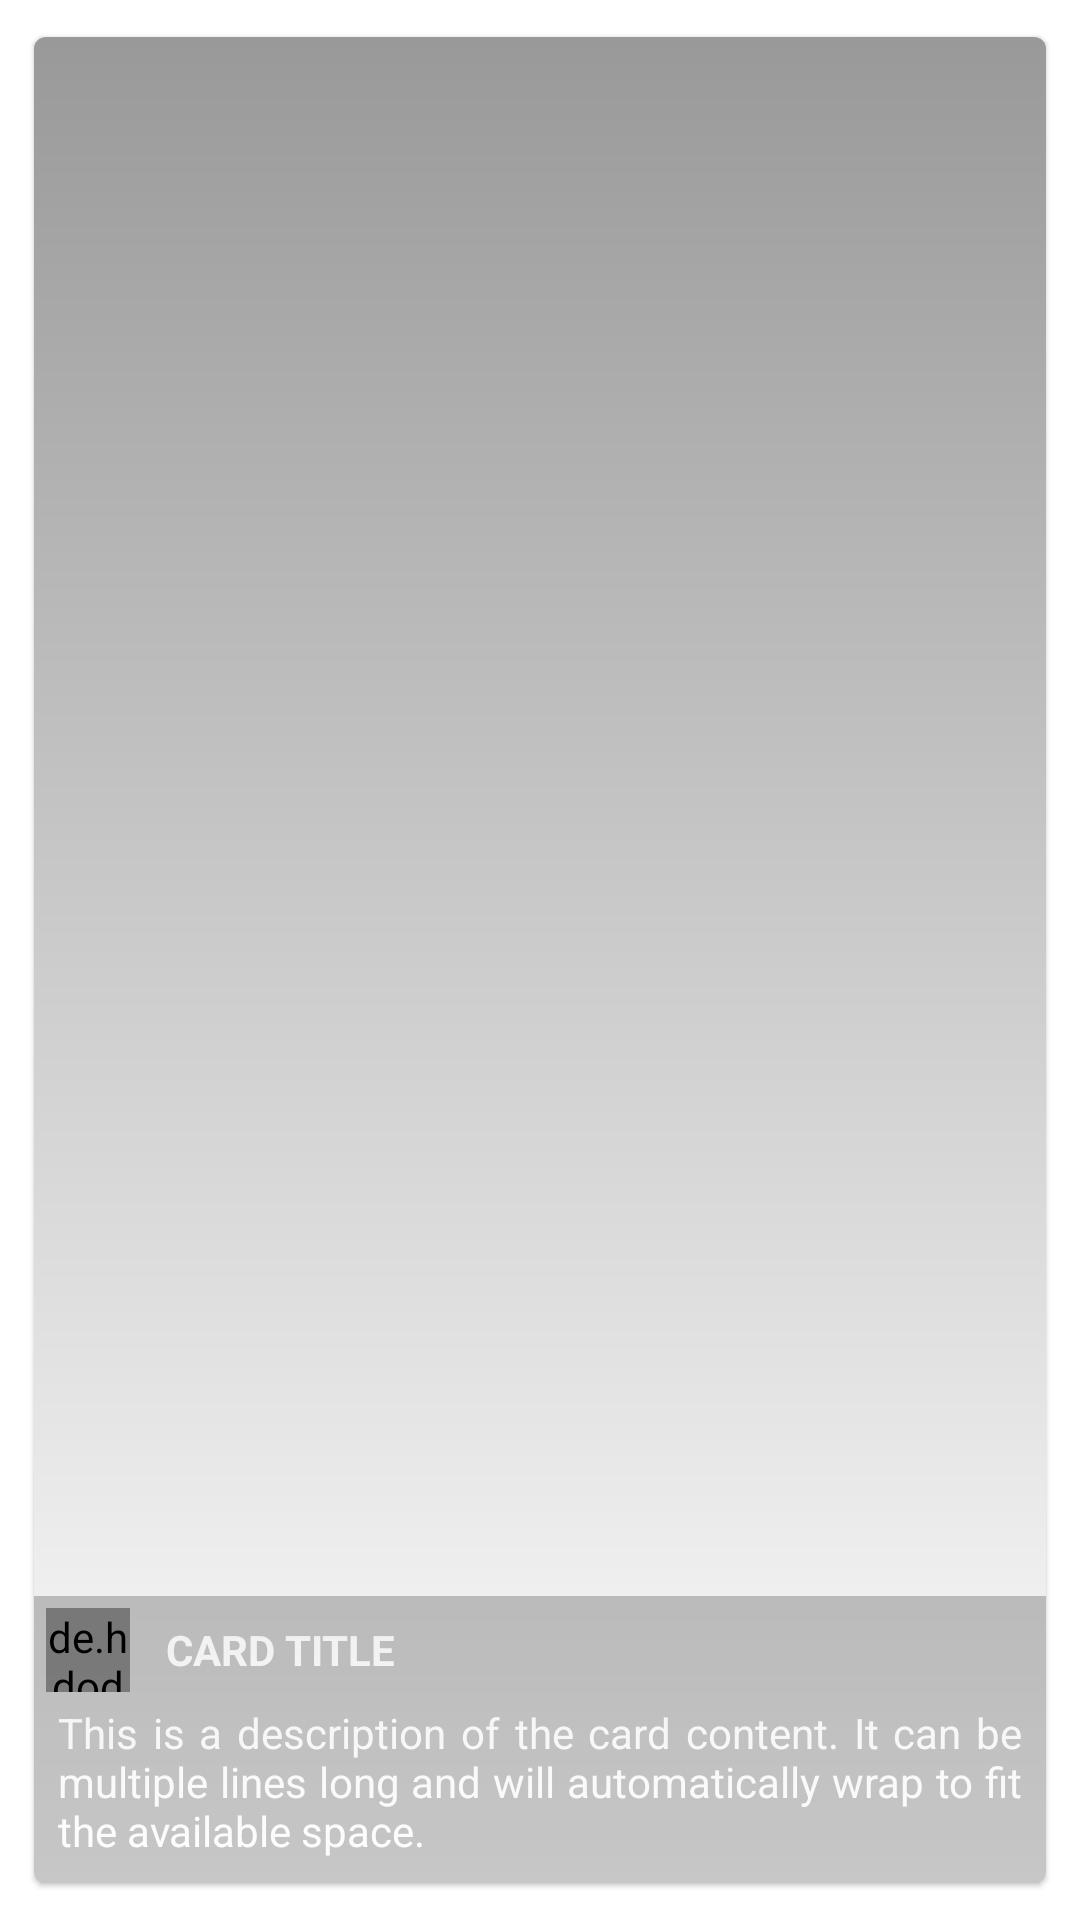

Here is an Android app screen rendered from its layout file. Give the layout XML and the strings, colors and styles it references.
<!-- AndroidManifest.xml: application theme AppTheme -->
<!-- res/layout/fragment_main_menu.xml -->
<FrameLayout xmlns:android="http://schemas.android.com/apk/res/android"
    xmlns:app="http://schemas.android.com/apk/res-auto"
    xmlns:tools="http://schemas.android.com/tools"
    android:layout_width="match_parent"
    android:layout_height="match_parent">

    <androidx.cardview.widget.CardView
        android:id="@+id/img2imgCardView"
        android:layout_width="match_parent"
        android:layout_height="wrap_content"
        android:layout_margin="8dp"
        android:clickable="true"
        android:foreground="?attr/selectableItemBackground"
        app:cardBackgroundColor="@color/white"
        app:cardCornerRadius="4dp"
        app:cardElevation="1dp"
        app:cardUseCompatPadding="true">

        <RelativeLayout
            android:layout_width="match_parent"
            android:layout_height="match_parent"
            android:orientation="vertical">


            
            <FrameLayout
                android:layout_width="match_parent"
                android:layout_height="match_parent">

                <ImageView
                    android:id="@+id/item_thumb"
                    android:layout_width="match_parent"
                    android:layout_height="match_parent"
                    android:background="@drawable/rounded_corner_background"
                    android:scaleType="centerCrop" />

                

            </FrameLayout>
            
            <LinearLayout
                android:id="@+id/item_title_row"
                android:layout_width="match_parent"
                android:layout_height="wrap_content"
                android:layout_above="@+id/item_description"
                android:background="@color/semi_white"
                android:gravity="center_vertical"
                android:orientation="horizontal"
                android:padding="4dp">

                <de.hdodenhof.circleimageview.CircleImageView
                    android:id="@+id/item_title_icon"
                    android:layout_width="28dp"
                    android:layout_height="28dp"
                    android:layout_marginEnd="12dp"
                    android:src="@drawable/pro_icon_24" />

                <TextView
                    android:id="@+id/item_title"
                    android:layout_width="0dp"
                    android:layout_height="wrap_content"
                    android:layout_weight="1"
                    android:text="Card Title"
                    android:textAllCaps="true"
                    android:gravity="center_vertical"
                    android:textColor="@color/white"
                    android:textStyle="bold" />

                
                <ImageView
                    android:id="@+id/action_button"
                    android:layout_width="24dp"
                    android:layout_height="24dp"
                    android:src="@drawable/ic_baseline_arrow_forward_24"
                    app:tint="@color/white" />
            </LinearLayout>

            
            <TextView
                android:id="@+id/item_description"
                android:layout_width="match_parent"
                android:layout_height="wrap_content"
                android:layout_alignParentBottom="true"
                android:background="@color/semi_white"
                android:ellipsize="end"
                android:justificationMode="inter_word"
                android:maxLines="3"
                android:minLines="3"
                android:paddingLeft="8dp"
                android:paddingRight="8dp"
                android:paddingBottom="8dp"
                android:text="@string/demo_description"
                android:textColor="@color/white"
                android:textSize="14sp" />

            <View
                android:layout_width="match_parent"
                android:layout_height="match_parent"
                android:background="@drawable/gradient_overlay" />

        </RelativeLayout>
    </androidx.cardview.widget.CardView>
</FrameLayout>
<!-- resources referenced by this layout -->
<resources>
  <color name="semi_white">#70808080</color>
  <color name="white">#FFFFFFFF</color>
  <!-- drawable gradient_overlay (drawable) -->
  <?xml version="1.0" encoding="utf-8"?>
  <layer-list xmlns:android="http://schemas.android.com/apk/res/android">
      <item>
          <shape>
              <gradient
                  android:angle="90"
                  android:endColor="#66000000"
                  android:startColor="#00000000" />
          </shape>
      </item>
  </layer-list>
  <!-- drawable pro_icon_24 (drawable) -->
  <?xml version="1.0" encoding="utf-8"?>
  <vector xmlns:android="http://schemas.android.com/apk/res/android"
      android:width="24dp"
      android:height="24dp"
      android:viewportWidth="24"
      android:viewportHeight="24">
  
      
      <path
          android:fillColor="@color/yellow"
          android:pathData="M4,16h16l-2,3H6l-2,-3z" />
  
      
      <path
          android:fillColor="@color/yellow"
          android:pathData="M6,15L4,9L7.5,12.5L9,8L12,11L15,8l1.5,4.5L20,9l-2,6z" />
  
      
      <path
          android:fillColor="@color/yellow"
          android:pathData="M12,13m-1.5,0a1.5,1.5 0 1,0 3,0a1.5,1.5 0 1,0 -3,0" />
  
      
      <path
          android:fillColor="@color/yellow"
          android:pathData="M7,13m-1,0a1,1 0 1,0 2,0a1,1 0 1,0 -2,0" />
  
      
      <path
          android:fillColor="@color/yellow"
          android:pathData="M17,13m-1,0a1,1 0 1,0 2,0a1,1 0 1,0 -2,0" />
  </vector>
  <string name="demo_description">This is a description of the card content. It can be multiple lines long and will automatically wrap to fit the available space.</string>
  <style name="AppTheme" parent="Theme.AppCompat.Light.NoActionBar">
          
          <item name="colorPrimary">@color/gradient_end</item>
          <item name="colorPrimaryDark">@color/gradient_end</item>
          <item name="colorAccent">@color/white</item>
          <item name="android:windowBackground">@color/white</item>    </style>
  <color name="yellow">#FFFFFF00</color>
  <color name="gradient_end">#FF000000</color>
</resources>
